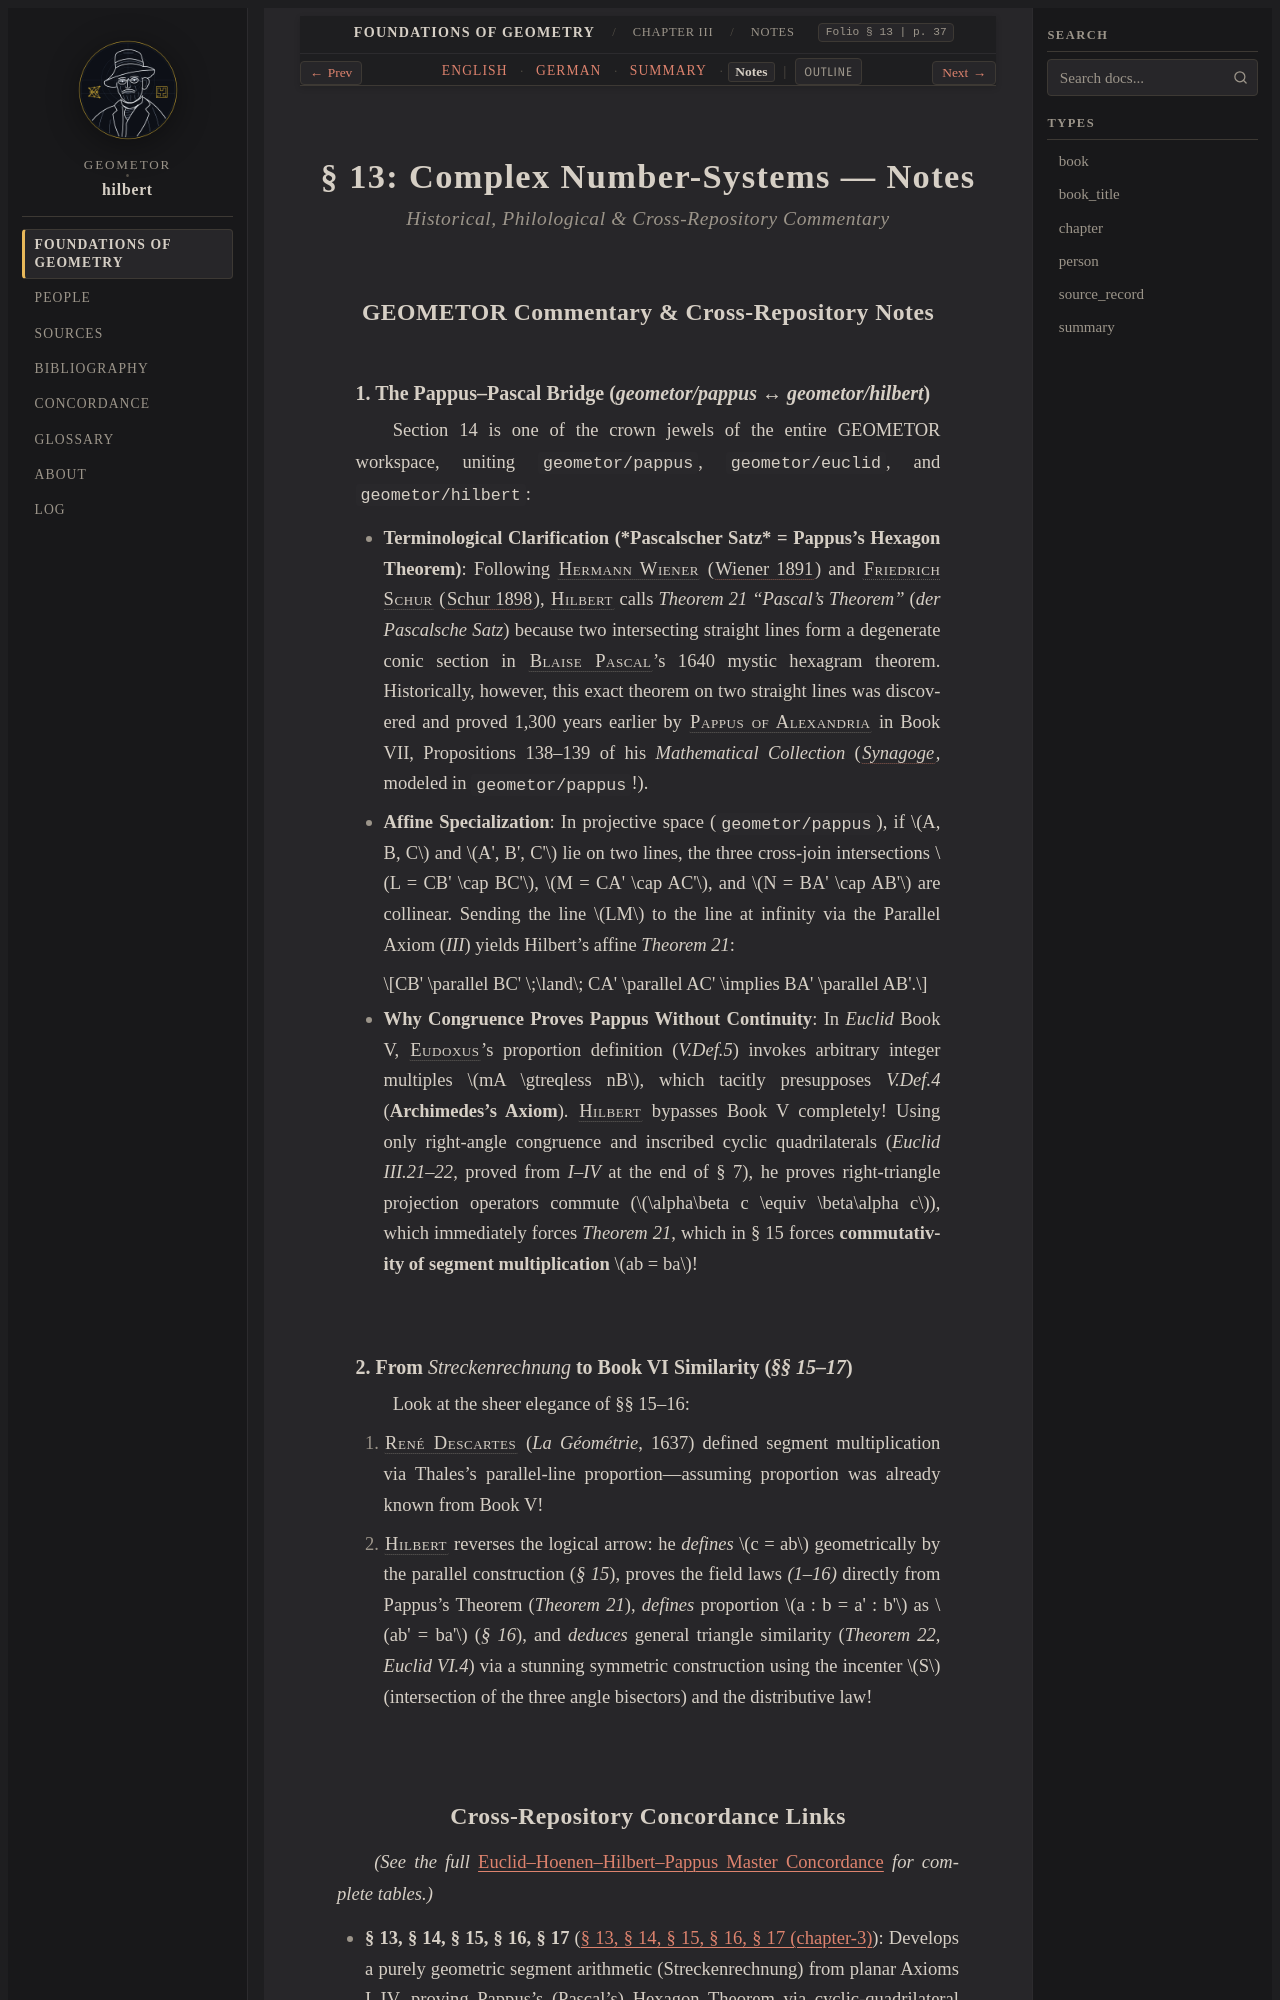

repository: geometor/hilbert · page: grundlagen/chapter_03/sec_13/notes.html · generator: sphinx

:layout: book
:canonical_id: § 13 (Notes)
:breadcrumb_title: Notes
:order: 13
:tracks: English: index | German: de | Summary: summary | Notes: notes

.. _grundlagen-notes-s13:

§ 13: Complex Number-Systems — Notes
====================================

.. rubric:: Historical, Philological & Cross-Repository Commentary

GEOMETOR Commentary & Cross-Repository Notes
--------------------------------------------

1. The Pappus–Pascal Bridge (`geometor/pappus` ↔ `geometor/hilbert`)
~~~~~~~~~~~~~~~~~~~~~~~~~~~~~~~~~~~~~~~~~~~~~~~~~~~~~~~~~~~~~~~~~~~~

Section 14 is one of the crown jewels of the entire GEOMETOR workspace, uniting ``geometor/pappus``, ``geometor/euclid``, and ``geometor/hilbert``:

* **Terminological Clarification (*Pascalscher Satz* = Pappus's Hexagon Theorem)**: Following :person:`Hermann Wiener <wiener>` (:cite:`Wiener 1891 <wiener:1891>`) and :person:`Friedrich Schur <schur>` (:cite:`Schur 1898 <schur:1898>`), :person:`Hilbert <hilbert>` calls `Theorem 21` *"Pascal's Theorem"* (*der Pascalsche Satz*) because two intersecting straight lines form a degenerate conic section in :person:`Blaise Pascal <pascal>`'s 1640 mystic hexagram theorem. Historically, however, this exact theorem on two straight lines was discovered and proved 1,300 years earlier by :person:`Pappus of Alexandria <pappus>` in Book VII, Propositions 138–139 of his *Mathematical Collection* (:cite:`*Synagoge* <pappus:synagoge>`, modeled in ``geometor/pappus``!).
* **Affine Specialization**: In projective space (``geometor/pappus``), if :math:`A, B, C` and :math:`A', B', C'` lie on two lines, the three cross-join intersections :math:`L = CB' \cap BC'`, :math:`M = CA' \cap AC'`, and :math:`N = BA' \cap AB'` are collinear. Sending the line :math:`LM` to the line at infinity via the Parallel Axiom (`III`) yields Hilbert's affine `Theorem 21`:

  .. math::

     CB' \parallel BC' \;\land\; CA' \parallel AC' \implies BA' \parallel AB'.

* **Why Congruence Proves Pappus Without Continuity**: In `Euclid` Book V, :person:`Eudoxus <eudoxus>`'s proportion definition (`V.Def.5`) invokes arbitrary integer multiples :math:`mA \gtreqless nB`, which tacitly presupposes `V.Def.4` (**Archimedes's Axiom**). :person:`Hilbert <hilbert>` bypasses Book V completely! Using only right-angle congruence and inscribed cyclic quadrilaterals (`Euclid III.21–22`, proved from `I–IV` at the end of § 7), he proves right-triangle projection operators commute (:math:`\alpha\beta c \equiv \beta\alpha c`), which immediately forces `Theorem 21`, which in § 15 forces **commutativity of segment multiplication** :math:`ab = ba`!

2. From *Streckenrechnung* to Book VI Similarity (`§§ 15–17`)
~~~~~~~~~~~~~~~~~~~~~~~~~~~~~~~~~~~~~~~~~~~~~~~~~~~~~~~~~~~~~

Look at the sheer elegance of §§ 15–16:

1. :person:`René Descartes <descartes>` (*La Géométrie*, 1637) defined segment multiplication via Thales's parallel-line proportion—assuming proportion was already known from Book V!
2. :person:`Hilbert <hilbert>` reverses the logical arrow: he *defines* :math:`c = ab` geometrically by the parallel construction (`§ 15`), proves the field laws `(1–16)` directly from Pappus's Theorem (`Theorem 21`), *defines* proportion :math:`a : b = a' : b'` as :math:`ab' = ba'` (`§ 16`), and *deduces* general triangle similarity (`Theorem 22`, `Euclid VI.4`) via a stunning symmetric construction using the incenter :math:`S` (intersection of the three angle bisectors) and the distributive law!
